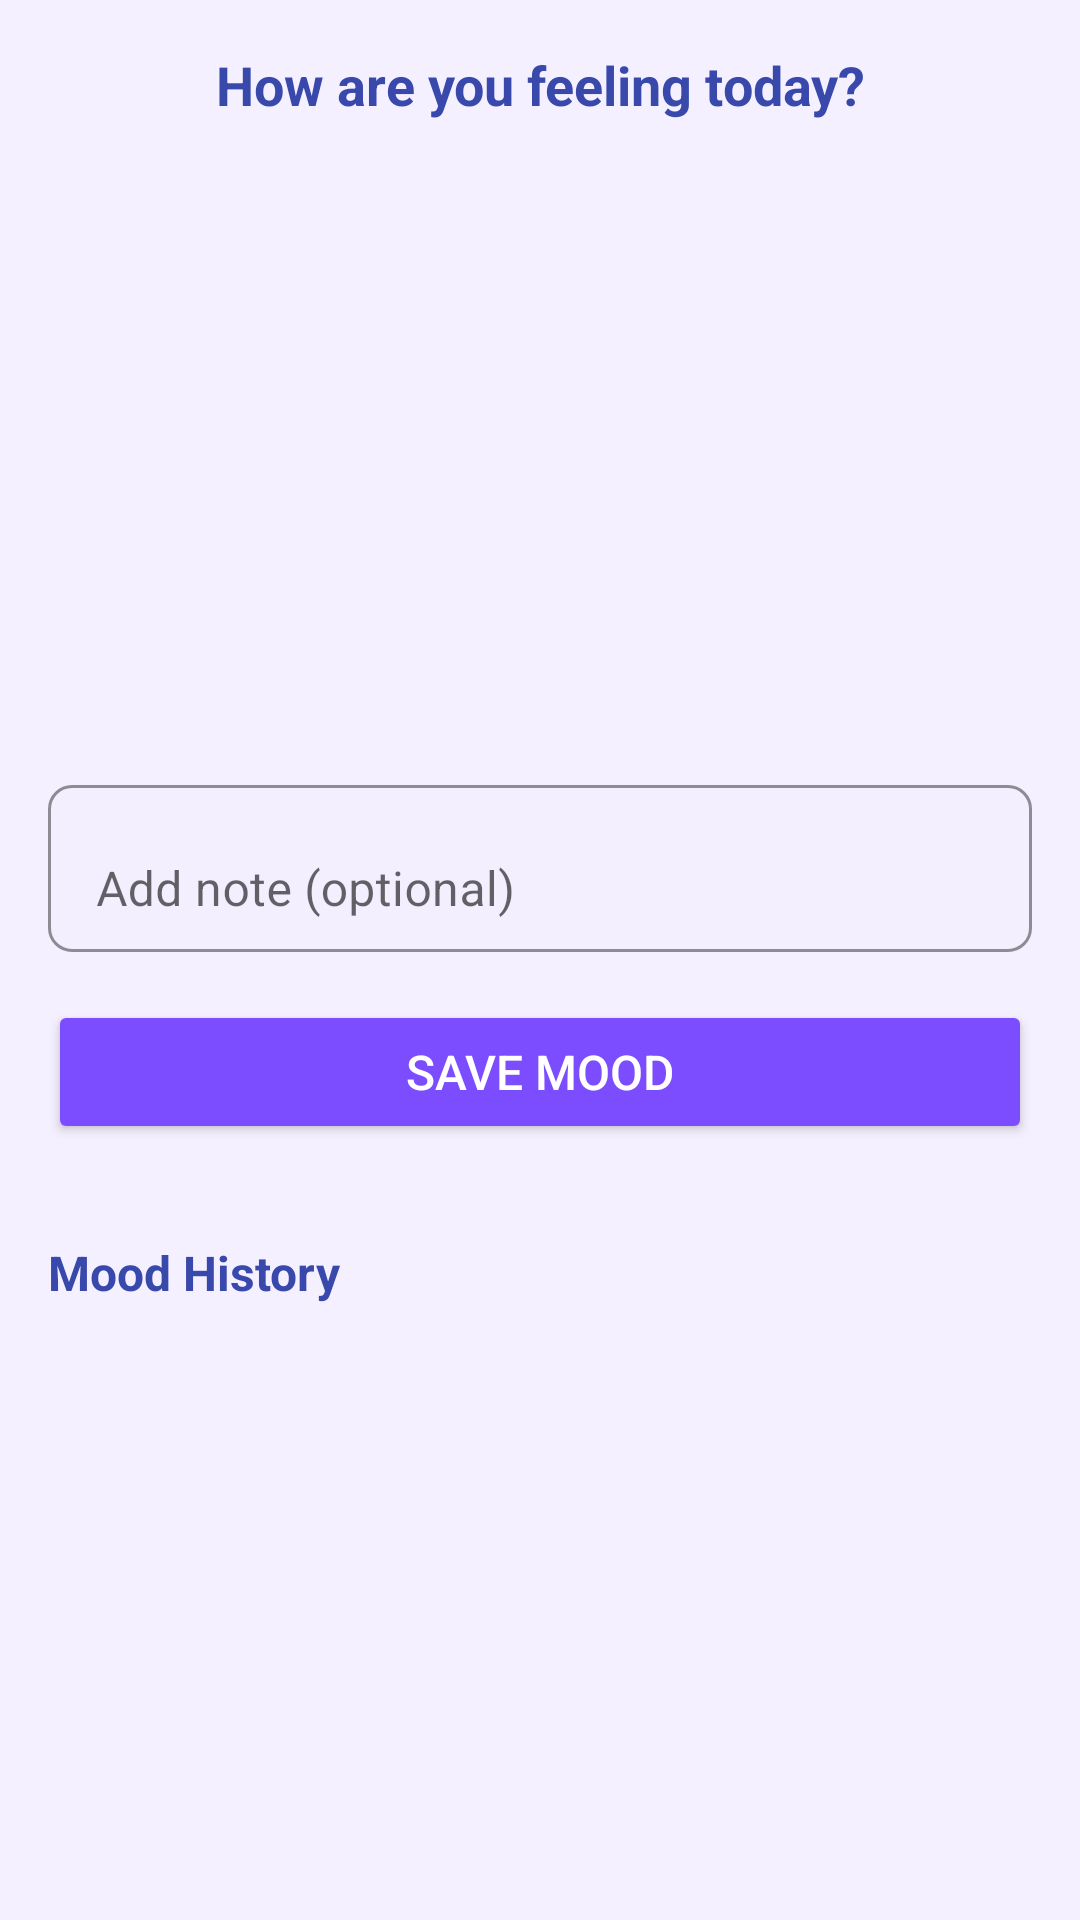

The Android layout XML behind this screen, and the referenced resources:
<!-- AndroidManifest.xml: application theme Theme.LifeTracker -->
<!-- res/layout/fragment_mood.xml -->
<?xml version="1.0" encoding="utf-8"?>
<LinearLayout xmlns:android="http://schemas.android.com/apk/res/android"
    xmlns:app="http://schemas.android.com/apk/res-auto"
    android:layout_width="match_parent"
    android:layout_height="match_parent"
    android:orientation="vertical"
    android:background="@color/primary_light"
    android:padding="16dp">

    
    <TextView
        android:layout_width="match_parent"
        android:layout_height="wrap_content"
        android:text="@string/how_are_you_feeling"
        android:textSize="18sp"
        android:textStyle="bold"
        android:textColor="@color/secondary"
        android:gravity="center"
        android:layout_marginBottom="16dp" />

    
    <androidx.recyclerview.widget.RecyclerView
        android:id="@+id/recycler_emojis"
        android:layout_width="match_parent"
        android:layout_height="176dp"
        android:layout_marginBottom="24dp" />

    
    <com.google.android.material.textfield.TextInputLayout
        android:layout_width="match_parent"
        android:layout_height="wrap_content"
        android:layout_marginBottom="16dp"
        app:boxBackgroundMode="outline"
        app:boxCornerRadiusTopStart="8dp"
        app:boxCornerRadiusTopEnd="8dp"
        app:boxCornerRadiusBottomStart="8dp"
        app:boxCornerRadiusBottomEnd="8dp">

        <com.google.android.material.textfield.TextInputEditText
            android:id="@+id/edit_mood_note"
            android:layout_width="match_parent"
            android:layout_height="wrap_content"
            android:hint="@string/add_note_optional"
            android:maxLines="3"
            android:backgroundTint="@color/primary_surface" />

    </com.google.android.material.textfield.TextInputLayout>

    
    <Button
        android:id="@+id/btn_save_mood"
        android:layout_width="match_parent"
        android:layout_height="wrap_content"
        android:text="@string/save_mood"
        android:textSize="16sp"
        android:backgroundTint="@color/accent"
        android:textColor="@color/white"
        android:layout_marginBottom="32dp" />

    
    <TextView
        android:layout_width="match_parent"
        android:layout_height="wrap_content"
        android:text="@string/mood_history"
        android:textSize="16sp"
        android:textStyle="bold"
        android:textColor="@color/secondary"
        android:layout_marginBottom="8dp" />

    
    <androidx.recyclerview.widget.RecyclerView
        android:id="@+id/recycler_mood_history"
        android:layout_width="match_parent"
        android:layout_height="0dp"
        android:layout_weight="1" />

    
    <TextView
        android:id="@+id/text_empty_mood"
        android:layout_width="match_parent"
        android:layout_height="match_parent"
        android:text="@string/no_mood_entries"
        android:textSize="16sp"
        android:textColor="@color/gray_500"
        android:gravity="center"
        android:padding="32dp"
        android:visibility="gone" />

    
    <Button
        android:id="@+id/btn_share_mood"
        android:layout_width="match_parent"
        android:layout_height="wrap_content"
        android:text="@string/share_mood_summary"
        android:textSize="14sp"
        android:backgroundTint="@color/success"
        android:textColor="@color/white"
        android:layout_marginTop="8dp"
        android:visibility="gone" />

</LinearLayout>
<!-- resources referenced by this layout -->
<resources>
  <color name="accent">#FF7C4DFF</color>
  <color name="gray_500">#FF9E9E9E</color>
  <color name="primary_light">#FFF5F0FF</color>
  <color name="primary_surface">#FFEDE7F6</color>
  <color name="secondary">#FF3949AB</color>
  <color name="success">#FF4CAF50</color>
  <color name="white">#FFFFFFFF</color>
  <string name="add_note_optional">Add note (optional)</string>
  <string name="how_are_you_feeling">How are you feeling today?</string>
  <string name="mood_history">Mood History</string>
  <string name="no_mood_entries">No mood entries yet!\nSelect an emoji to log your first mood.</string>
  <string name="save_mood">Save Mood</string>
  <string name="share_mood_summary">Share Mood Summary</string>
  <style name="Theme.LifeTracker" parent="Base.Theme.LifeTracker" />
  <style name="Base.Theme.LifeTracker" parent="Theme.MaterialComponents.DayNight.DarkActionBar">
  
          
          <item name="colorPrimary">@color/secondary</item>
          <item name="colorPrimaryVariant">@color/secondary_variant</item>
          <item name="colorOnPrimary">@color/white</item>
  
          
          <item name="colorSecondary">@color/accent</item>
          <item name="colorSecondaryVariant">@color/accent_variant</item>
          <item name="colorOnSecondary">@color/white</item>
  
          
          <item name="android:windowBackground">@color/primary_light</item>
          <item name="colorSurface">@color/primary_surface</item>
  
  
      </style>
  <color name="secondary_variant">#FF303F9F</color>
  <color name="accent_variant">#FF651FFF</color>
</resources>
